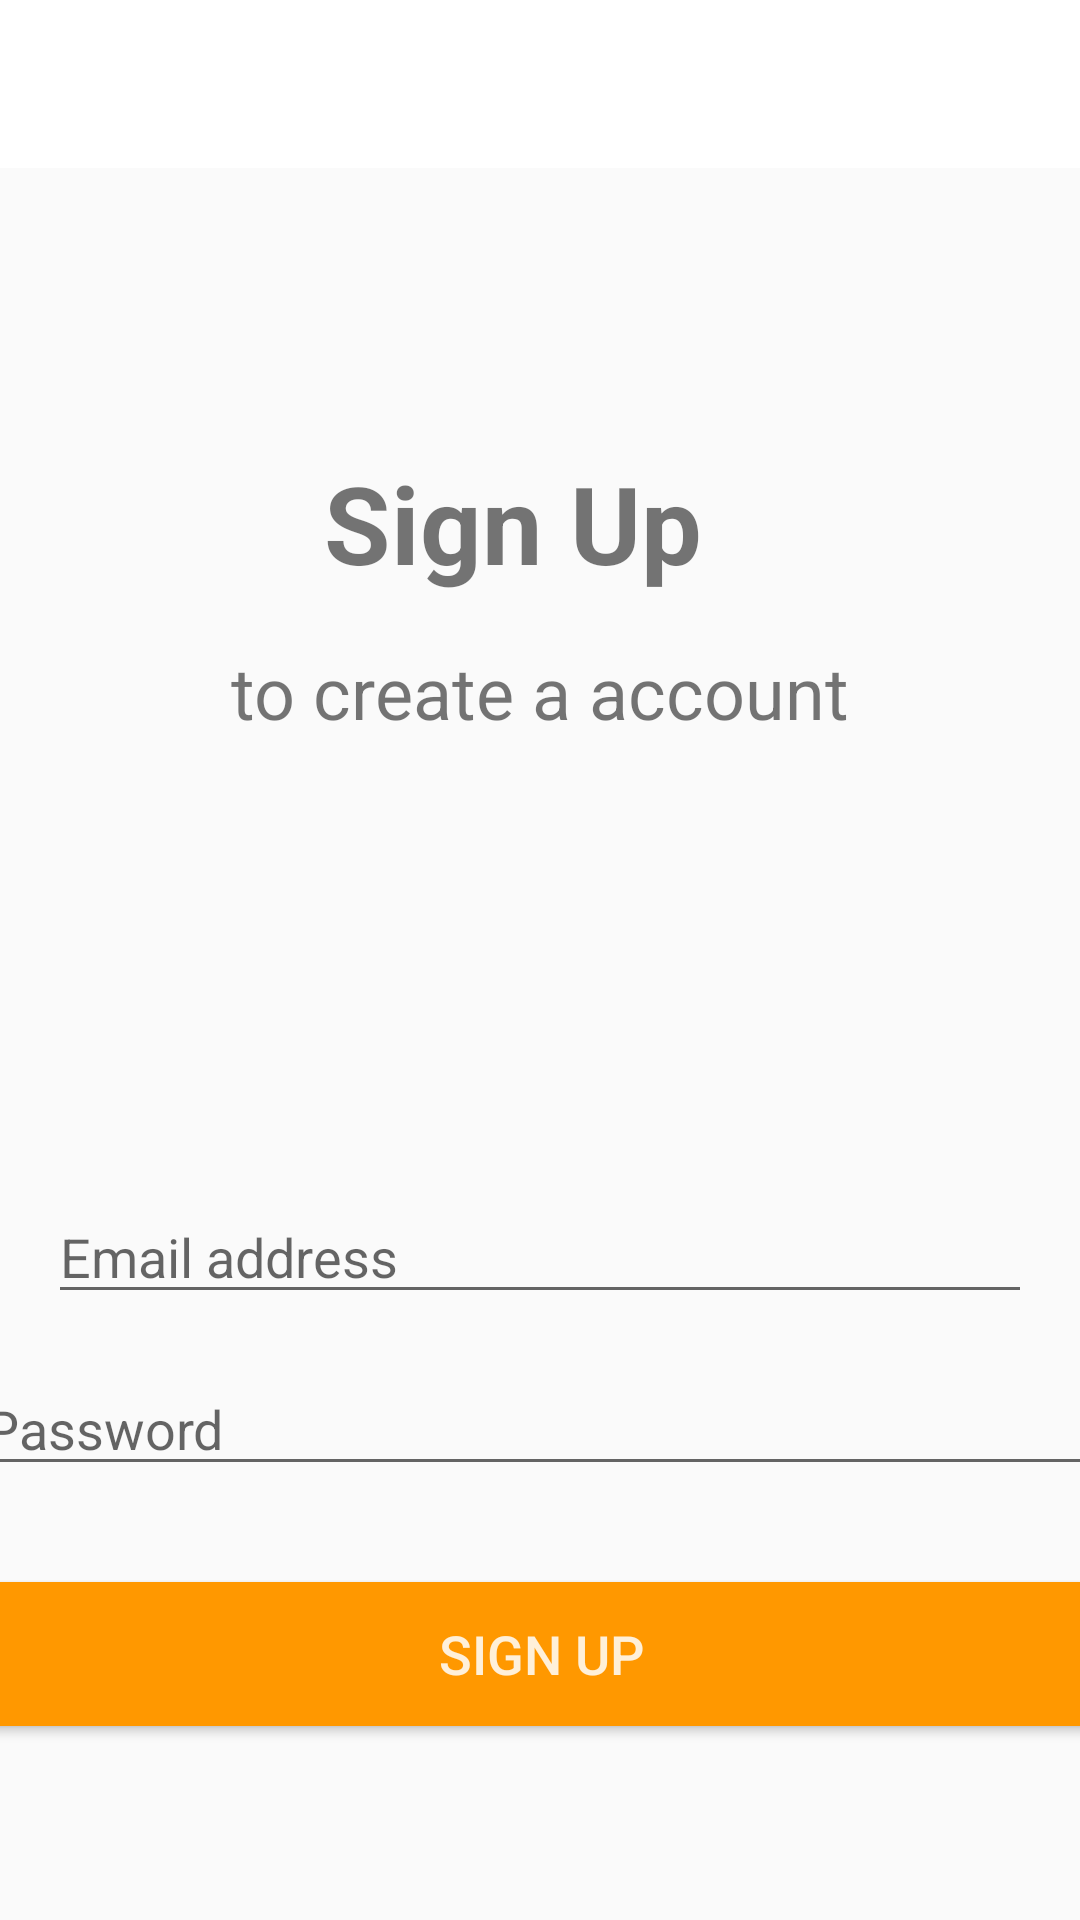

The Android layout XML behind this screen, and the referenced resources:
<!-- AndroidManifest.xml: application theme AppTheme -->
<!-- res/layout/activity_signup_email.xml -->
<?xml version="1.0" encoding="utf-8"?>
<androidx.constraintlayout.widget.ConstraintLayout xmlns:android="http://schemas.android.com/apk/res/android"
    xmlns:app="http://schemas.android.com/apk/res-auto"
    android:layout_width="match_parent"
    android:layout_height="match_parent">

    <com.google.android.material.appbar.AppBarLayout
        android:layout_height="wrap_content"
        android:layout_width="match_parent"
        android:theme="@style/MyToolbarTheme">

        <androidx.appcompat.widget.Toolbar
            android:id="@+id/toolbar"
            android:layout_width="match_parent"
            android:layout_height="?attr/actionBarSize"
            android:background="@color/white"
            app:popupTheme="@style/ThemeOverlay.AppCompat.Light">
            <LinearLayout
                android:layout_width="match_parent"
                android:layout_height="match_parent"
                android:orientation="horizontal"
                android:gravity="center_vertical">
                <TextView
                    android:id="@+id/text_tool_bar"
                    android:layout_width="wrap_content"
                    android:layout_height="wrap_content"
                    android:textColor="#FFFFFF"
                    style="@style/TextAppearance.AppCompat.Widget.ActionBar.Title"/>
            </LinearLayout>
        </androidx.appcompat.widget.Toolbar>

    </com.google.android.material.appbar.AppBarLayout>

    <TextView
        android:id="@+id/textView3"
        android:layout_width="wrap_content"
        android:layout_height="wrap_content"
        android:layout_marginTop="150dp"
        android:text="Sign Up"
        android:textSize="36sp"
        android:textStyle="bold"
        app:layout_constraintEnd_toEndOf="parent"
        app:layout_constraintHorizontal_bias="0.461"
        app:layout_constraintStart_toStartOf="parent"
        app:layout_constraintTop_toTopOf="parent" />

    <TextView
        android:id="@+id/textView4"
        android:layout_width="wrap_content"
        android:layout_height="wrap_content"
        android:layout_marginTop="16dp"
        android:text="to create a account"
        android:textSize="24sp"
        app:layout_constraintEnd_toEndOf="parent"
        app:layout_constraintStart_toStartOf="parent"
        app:layout_constraintTop_toBottomOf="@+id/textView3" />

    <Button
        android:id="@+id/btn_register"
        android:layout_width="379dp"
        android:layout_height="wrap_content"
        android:layout_marginStart="16dp"
        android:layout_marginTop="32dp"
        android:layout_marginEnd="16dp"
        android:background="#FF9800"
        android:text="Sign up"
        android:textColor="#D9FFFFFF"
        android:textSize="18sp"
        app:layout_constraintEnd_toEndOf="parent"
        app:layout_constraintStart_toStartOf="parent"
        app:layout_constraintTop_toBottomOf="@+id/et_register_password" />

    <EditText
        android:id="@+id/et_register_email"
        android:layout_width="0dp"
        android:layout_height="wrap_content"
        android:layout_marginStart="16dp"
        android:layout_marginTop="150dp"
        android:layout_marginEnd="16dp"
        android:ems="10"
        android:hint="Email address"
        android:inputType="textEmailAddress"
        android:textSize="18sp"
        app:layout_constraintBottom_toTopOf="@+id/et_signin_password"
        app:layout_constraintEnd_toEndOf="parent"
        app:layout_constraintHorizontal_bias="0.0"
        app:layout_constraintStart_toStartOf="parent"
        app:layout_constraintTop_toBottomOf="@+id/textView4"
        app:layout_constraintVertical_bias="0.0" />

    <EditText
        android:id="@+id/et_register_password"
        android:layout_width="379dp"
        android:layout_height="wrap_content"
        android:layout_marginStart="16dp"
        android:layout_marginTop="16dp"
        android:layout_marginEnd="16dp"
        android:ems="10"
        android:hint="Password"
        android:inputType="textPassword"
        app:layout_constraintEnd_toEndOf="parent"
        app:layout_constraintStart_toStartOf="parent"
        app:layout_constraintTop_toBottomOf="@+id/et_register_email" />
</androidx.constraintlayout.widget.ConstraintLayout>
<!-- resources referenced by this layout -->
<resources>
  <style name="MyToolbarTheme" parent="@style/ThemeOverlay.AppCompat.Dark.ActionBar">
          <item name="colorControlNormal">@color/black</item>
          <item name="titleTextColor">@color/white</item>
      </style>
  <style name="AppTheme" parent="Theme.AppCompat.Light.DarkActionBar">
          
          <item name="colorPrimary">@color/colorPrimary</item>
          <item name="colorPrimaryDark">@color/colorPrimaryDark</item>
          <item name="colorAccent">@color/colorAccent</item>
      </style>
  <!-- not gathered from this repository: default colours our renderer supplied (Android Studio template values) -->
  <color name="black">#FF000000</color>
  <color name="white">#FFFFFFFF</color>
  <color name="colorPrimary">#FF6200EE</color>
  <color name="colorPrimaryDark">#FF3700B3</color>
  <color name="colorAccent">#FF03DAC5</color>
</resources>
